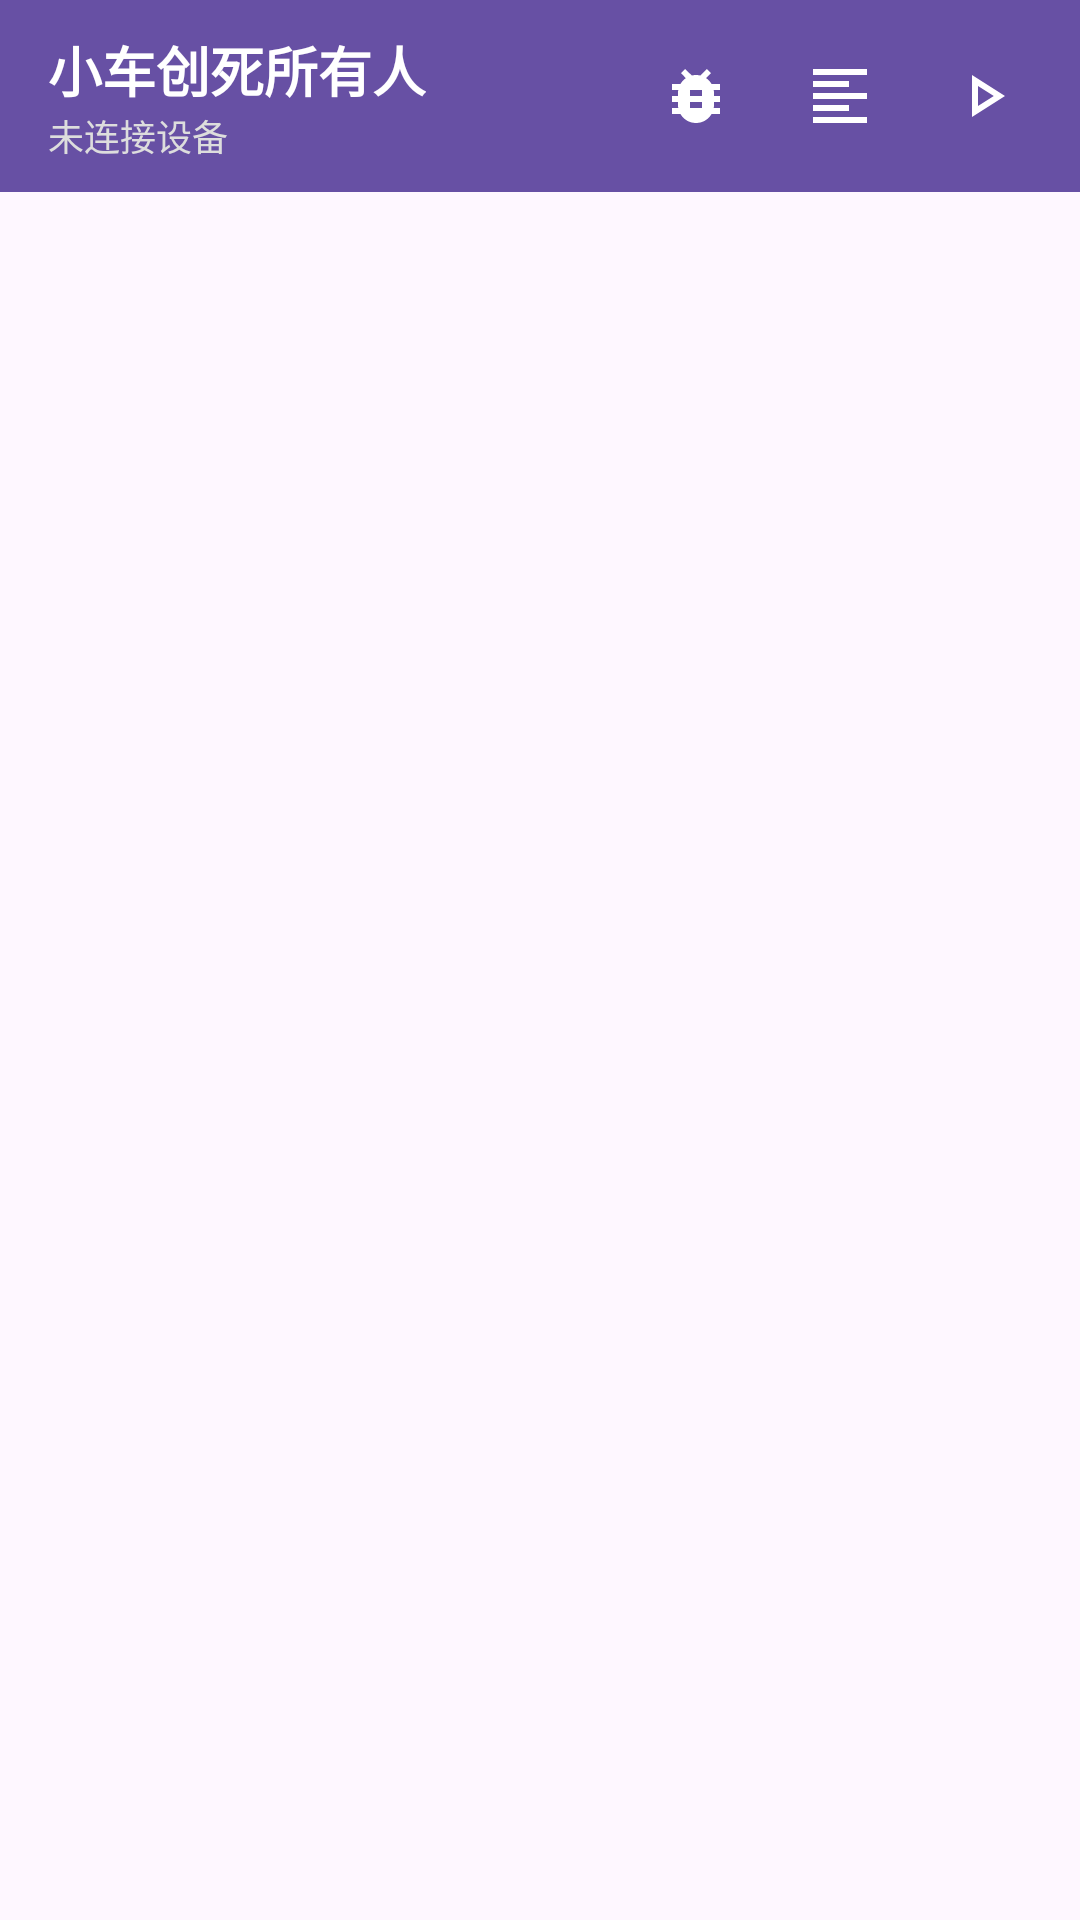

Layout XML and referenced resources for this Android screen:
<!-- AndroidManifest.xml: application theme Theme.BLEController -->
<!-- res/layout/action_bar.xml -->
<?xml version="1.0" encoding="utf-8"?>
<LinearLayout xmlns:android="http://schemas.android.com/apk/res/android"
    android:layout_width="match_parent"
    android:layout_height="match_parent">

    <FrameLayout
        android:id="@+id/action_bar"
        android:layout_width="match_parent"
        android:layout_height="?attr/actionBarSize"
        android:background="?attr/colorPrimary">

        <LinearLayout
            android:layout_width="match_parent"
            android:layout_height="match_parent"
            android:gravity="left|center"
            android:orientation="vertical"
            android:paddingLeft="16dp">

            <TextView
                android:id="@+id/title"
                android:layout_width="wrap_content"
                android:layout_height="wrap_content"
                android:gravity="center"
                android:text="@string/app_name"
                android:textColor="@android:color/white"
                android:textSize="18sp"
                android:textStyle="bold" />

            <TextView
                android:id="@+id/subtitle"
                android:layout_width="wrap_content"
                android:layout_height="wrap_content"
                android:gravity="center"
                android:text="未连接设备"
                android:textColor="#dddddd"
                android:textSize="12sp" />

        </LinearLayout>

        <LinearLayout
            android:layout_width="match_parent"
            android:layout_height="match_parent"
            android:gravity="right|center"
            android:paddingRight="12dp">

            <ImageView
                android:id="@+id/debug"
                android:layout_width="24dp"
                android:layout_height="24dp"
                android:layout_gravity="center"
                android:background="?attr/selectableItemBackgroundBorderless"
                android:src="@drawable/debug" />

            <LinearLayout
                android:layout_width="24dp"
                android:layout_height="0dp" />

            <ImageView
                android:id="@+id/format"
                android:layout_width="24dp"
                android:layout_height="24dp"
                android:layout_gravity="center"
                android:background="?attr/selectableItemBackgroundBorderless"
                android:src="@drawable/format" />

            <LinearLayout
                android:layout_width="24dp"
                android:layout_height="0dp" />

            <ImageView
                android:id="@+id/play"
                android:layout_width="24dp"
                android:layout_height="24dp"
                android:layout_gravity="center"
                android:background="?attr/selectableItemBackgroundBorderless"
                android:src="@drawable/play_arrow" />

            <LinearLayout
                android:layout_width="8dp"
                android:layout_height="0dp" />

        </LinearLayout>

    </FrameLayout>
</LinearLayout>
<!-- resources referenced by this layout -->
<resources>
  <!-- drawable debug (drawable) -->
  <vector xmlns:android="http://schemas.android.com/apk/res/android"
      android:width="24dp"
      android:height="24dp"
      android:viewportWidth="24"
      android:viewportHeight="24"
      android:tint="#FFFFFF">
      <path
          android:fillColor="#FFFFFF"
          android:pathData="M20,8h-2.81c-0.45,-0.78 -1.07,-1.45 -1.82,-1.96L17,4.41 15.59,3l-2.17,2.17C12.96,5.06 12.49,5 12,5c-0.49,0 -0.96,0.06 -1.41,0.17L8.41,3 7,4.41l1.62,1.63C7.88,6.55 7.26,7.22 6.81,8L4,8v2h2.09c-0.05,0.33 -0.09,0.66 -0.09,1v1L4,12v2h2v1c0,0.34 0.04,0.67 0.09,1L4,16v2h2.81c1.04,1.79 2.97,3 5.19,3s4.15,-1.21 5.19,-3L20,18v-2h-2.09c0.05,-0.33 0.09,-0.66 0.09,-1v-1h2v-2h-2v-1c0,-0.34 -0.04,-0.67 -0.09,-1L20,10L20,8zM14,16h-4v-2h4v2zM14,12h-4v-2h4v2z"/>
  </vector>
  <!-- drawable format (drawable) -->
  <vector xmlns:android="http://schemas.android.com/apk/res/android"
      android:width="24dp"
      android:height="24dp"
      android:viewportWidth="24"
      android:viewportHeight="24"
      android:tint="#FFFFFF">
    <path
        android:fillColor="#FFFFFF"
        android:pathData="M15,15L3,15v2h12v-2zM15,7L3,7v2h12L15,7zM3,13h18v-2L3,11v2zM3,21h18v-2L3,19v2zM3,3v2h18L21,3L3,3z"/>
  </vector>
  <!-- drawable play_arrow (drawable) -->
  <vector xmlns:android="http://schemas.android.com/apk/res/android"
      android:width="24dp"
      android:height="24dp"
      android:tint="#ffffff"
      android:viewportWidth="24"
      android:viewportHeight="24">
  
      <path
          android:fillColor="#FFFFFF"
          android:pathData="M10,8.64L15.27,12 10,15.36V8.64M8,5v14l11,-7L8,5z" />
  
  </vector>
  <string name="app_name">小车创死所有人</string>
  <style name="Theme.BLEController" parent="Theme.Material3.Light">
          <item name="actionBarStyle">@style/ActionBarStyle</item>
      </style>
  <style name="ActionBarStyle" parent="Widget.AppCompat.ActionBar.Solid">
          <item name="contentInsetStart">0dp</item>
          <item name="contentInsetEnd">0dp</item>
      </style>
</resources>
